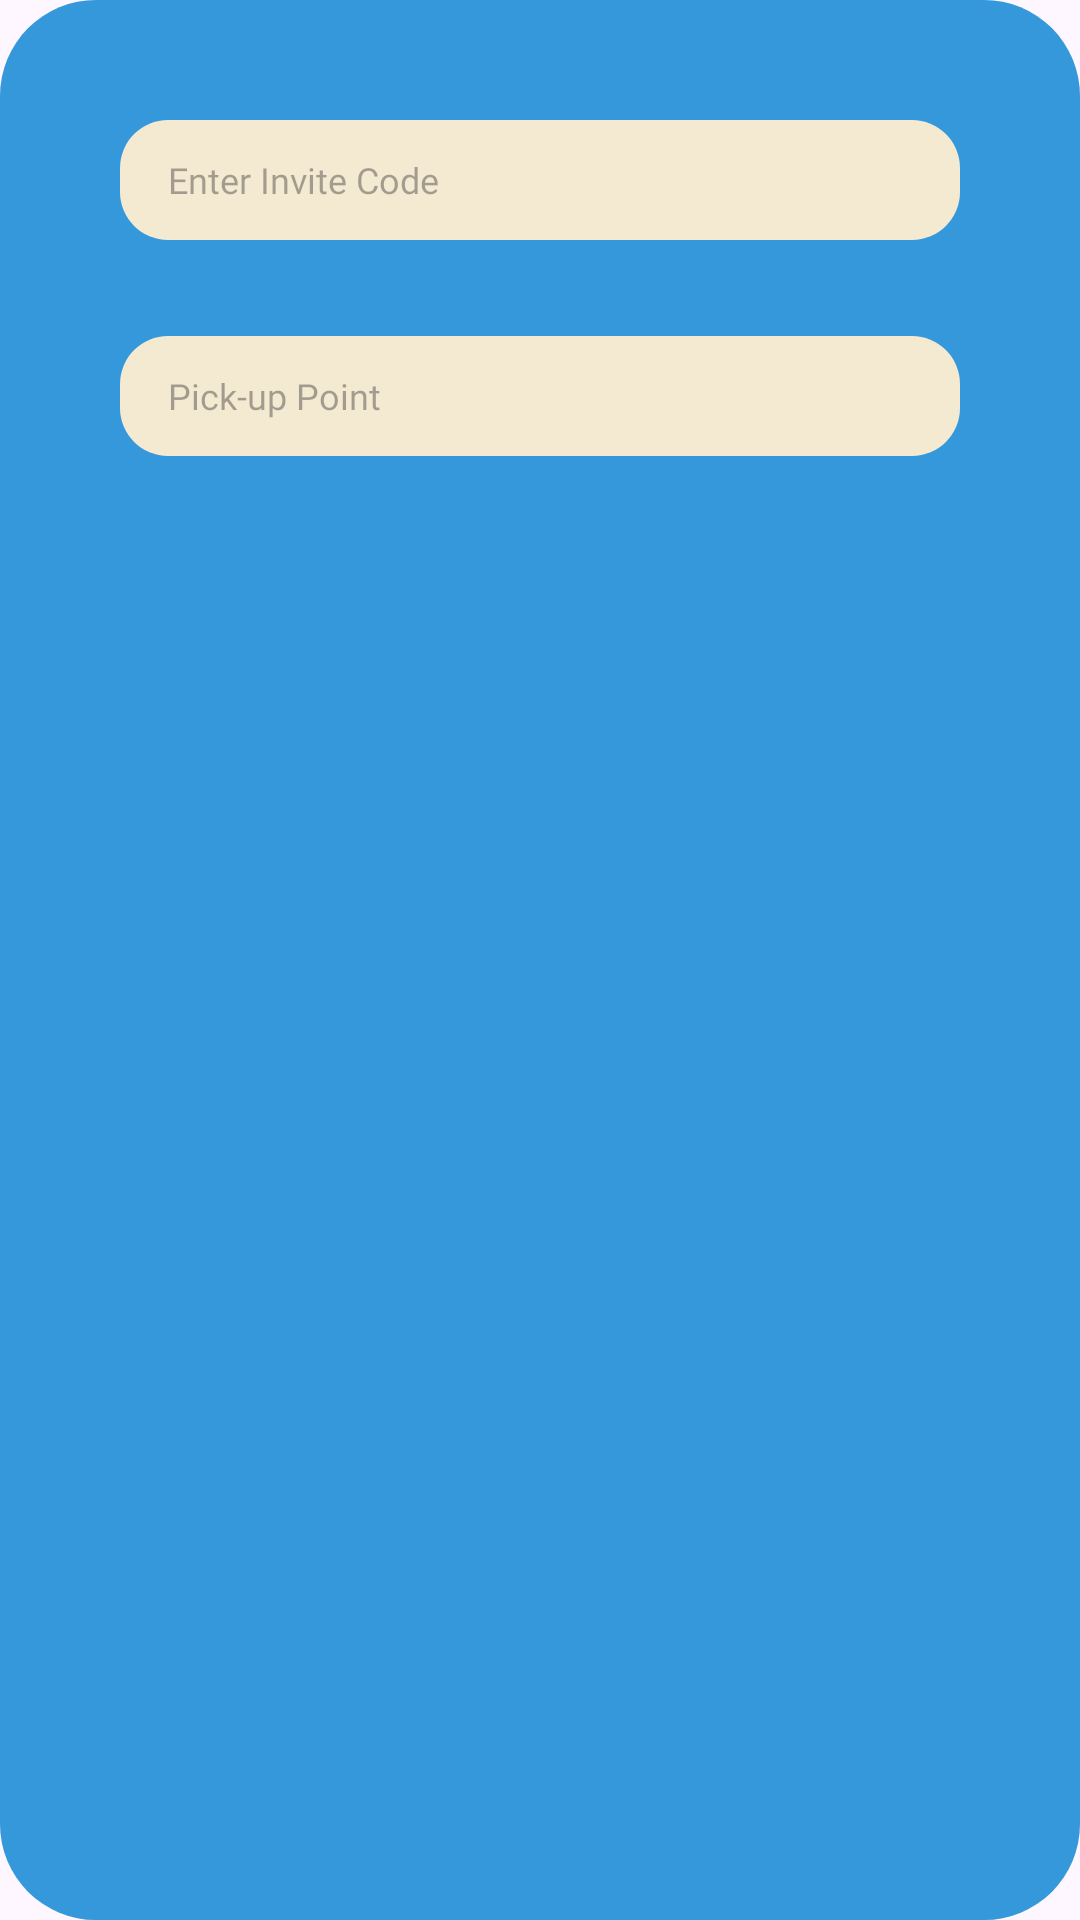

The Android layout XML behind this screen, and the referenced resources:
<!-- AndroidManifest.xml: application theme Theme.RoadSync -->
<!-- res/layout/dialog_join_trip.xml -->
<?xml version="1.0" encoding="utf-8"?>
<LinearLayout xmlns:android="http://schemas.android.com/apk/res/android"
    android:layout_width="match_parent"
    android:layout_height="wrap_content"
    android:layout_margin="@dimen/dp_24"
    android:background="@drawable/bg_blue_all_rounded_"
    android:orientation="vertical"
    android:padding="24dp">

    <androidx.appcompat.widget.AppCompatEditText
        android:id="@+id/inviteCodeInput"
        style="@style/TextAppearance.AppCompat.Caption"
        android:layout_width="match_parent"
        android:layout_height="40dp"
        android:layout_margin="@dimen/dp_16"
        android:layout_marginHorizontal="16dp"
        android:layout_marginTop="4dp"
        android:background="@drawable/bg_editext"
        android:fontFamily="@font/poppins_regular"
        android:hint="Enter Invite Code"
        android:inputType="textEmailAddress"
        android:paddingStart="16dp"
        android:paddingEnd="16dp"
        android:textColor="@color/black" />


    <androidx.appcompat.widget.AppCompatEditText
        android:id="@+id/edPickUp"
        style="@style/TextAppearance.AppCompat.Caption"
        android:layout_width="match_parent"
        android:layout_height="40dp"
        android:layout_margin="@dimen/dp_16"
        android:layout_marginHorizontal="16dp"
        android:layout_marginTop="4dp"
        android:background="@drawable/bg_editext"
        android:fontFamily="@font/poppins_regular"
        android:hint="Pick-up Point"
        android:inputType="textEmailAddress"
        android:paddingStart="16dp"
        android:paddingEnd="16dp"
        android:textColor="@color/black" />


</LinearLayout>
<!-- resources referenced by this layout -->
<resources>
  <color name="black">#FF000000</color>
  <dimen name="dp_16">16dp</dimen>
  <dimen name="dp_24">24dp</dimen>
  <!-- drawable bg_blue_all_rounded_ (drawable) -->
  <?xml version="1.0" encoding="utf-8"?>
  <shape xmlns:android="http://schemas.android.com/apk/res/android"
      android:shape="rectangle">
  
      <corners android:radius="32dp"/>
      <solid android:color="@color/primary_blue" />
  
  </shape>
  <!-- drawable bg_editext (drawable) -->
  <?xml version="1.0" encoding="utf-8"?>
  <shape xmlns:android="http://schemas.android.com/apk/res/android"
      android:shape="rectangle">
      <corners android:radius="16dp" />
      <solid android:color="@color/background" />
  </shape>
  <style name="Theme.RoadSync" parent="Base.Theme.RoadSync" />
  <color name="primary_blue">#3498DB</color>
  <color name="background">#f4ead2</color>
  <style name="Base.Theme.RoadSync" parent="Theme.Material3.DayNight.NoActionBar">
          
           <item name="colorPrimary">@color/primary_blue</item>
          <item name="colorPrimaryDark">@color/white</item>
      </style>
  <color name="white">#FFFFFFFF</color>
</resources>
